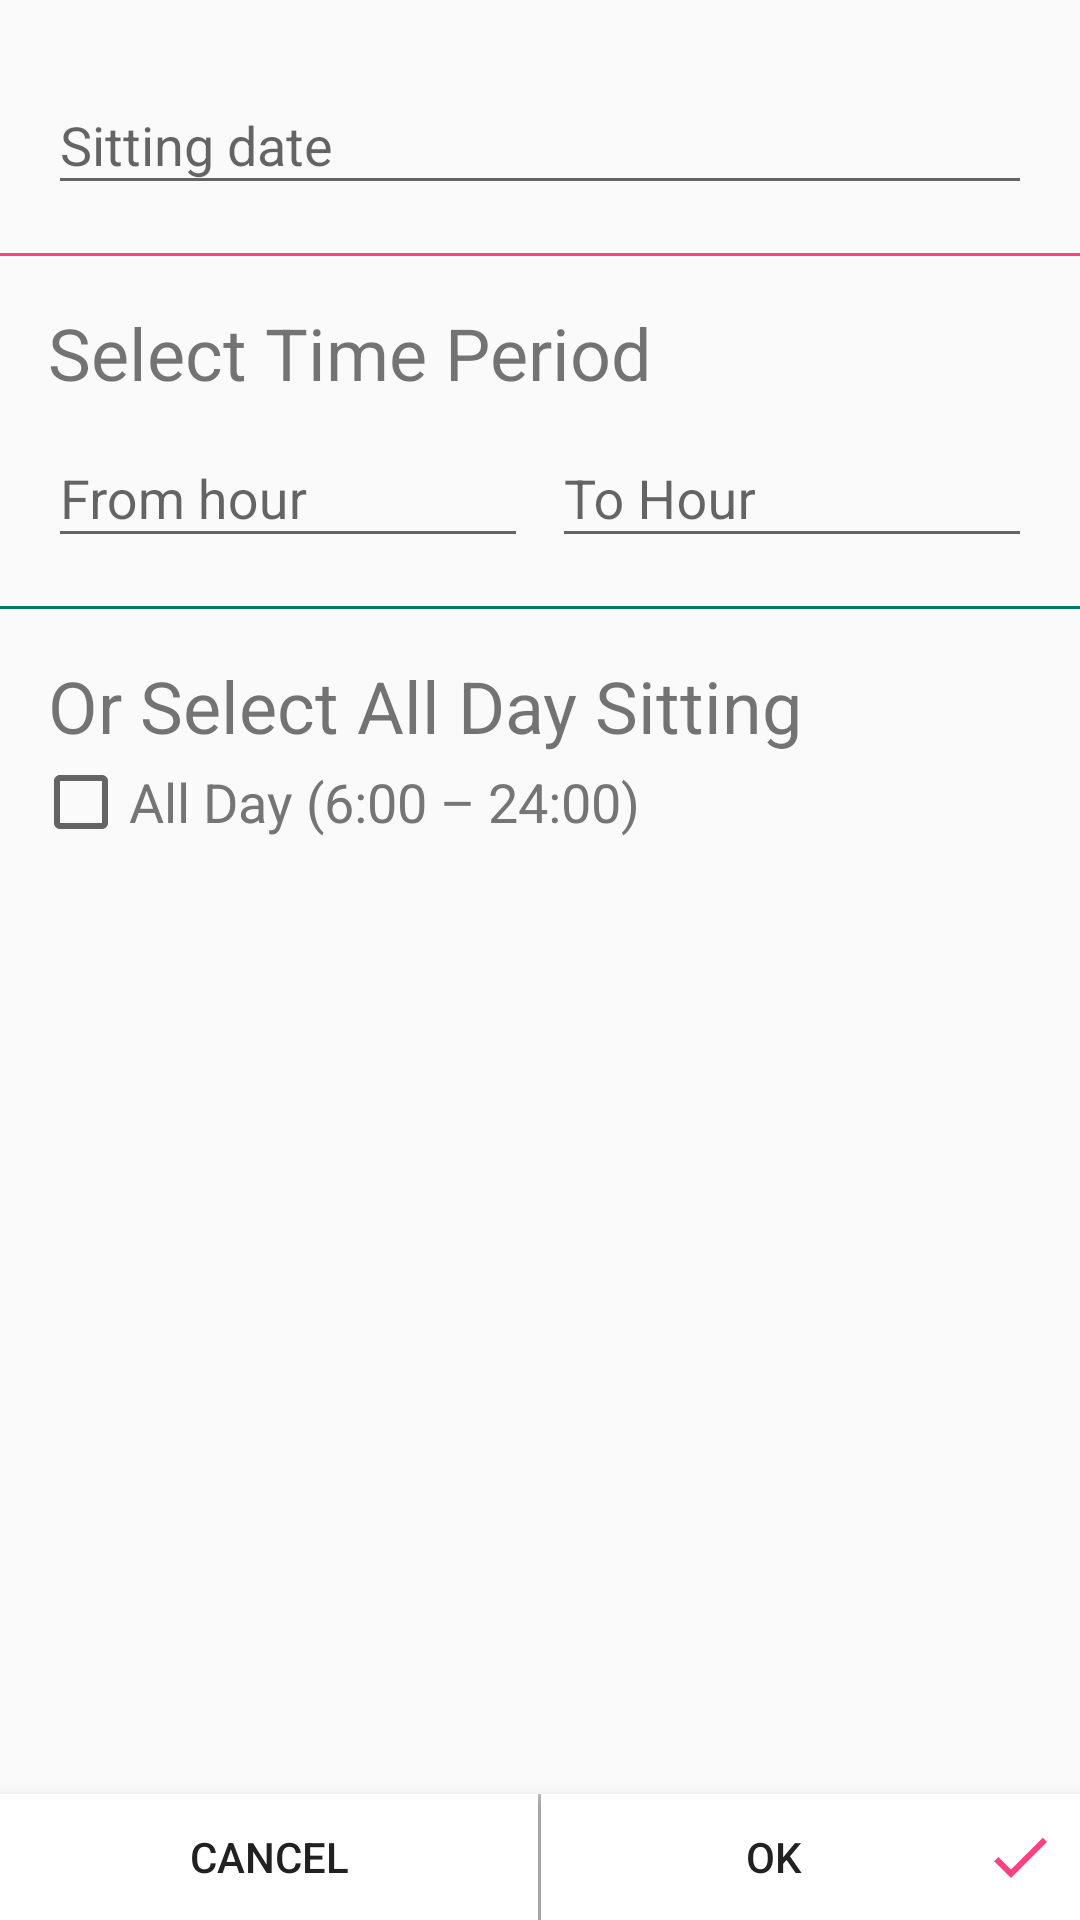

Layout XML and referenced resources for this Android screen:
<!-- AndroidManifest.xml: application theme AppTheme -->
<!-- res/layout/activity_add_time_slot.xml -->
<?xml version="1.0" encoding="utf-8"?>
<RelativeLayout xmlns:android="http://schemas.android.com/apk/res/android"
    android:layout_width="match_parent"
    android:layout_height="match_parent">

    <android.support.v4.widget.NestedScrollView
        android:layout_width="match_parent"
        android:layout_height="wrap_content">

        <LinearLayout
            android:layout_width="match_parent"
            android:layout_height="match_parent"
            android:orientation="vertical">

            <android.support.design.widget.TextInputLayout
                android:id="@+id/specific_date_wrapper"
                android:layout_width="match_parent"
                android:layout_height="wrap_content"
                android:layout_marginTop="@dimen/divider_margin"
                android:paddingEnd="@dimen/divider_margin"
                android:paddingStart="@dimen/divider_margin">

                <EditText
                    android:id="@+id/specific_date"
                    android:layout_width="match_parent"
                    android:layout_height="wrap_content"
                    android:drawablePadding="@dimen/horizontal_margin"
                    android:drawableStart="@drawable/ic_calendar_thin"
                    android:hint="@string/sitting_date"
                    android:inputType="date" />

            </android.support.design.widget.TextInputLayout>

            <Spinner
                android:id="@+id/day_spinner"
                android:layout_width="match_parent"
                android:layout_height="wrap_content"
                android:layout_marginEnd="@dimen/divider_margin"
                android:layout_marginStart="@dimen/divider_margin"
                android:entries="@array/days"
                android:prompt="@string/day_prompt"
                android:visibility="gone" />

            <View
                android:layout_width="match_parent"
                android:layout_height="@dimen/horizontal_divider_height"
                android:layout_marginBottom="@dimen/divider_margin"
                android:layout_marginTop="@dimen/divider_margin"
                android:background="@color/colorAccent" />


            <LinearLayout
                android:layout_width="match_parent"
                android:layout_height="wrap_content"
                android:orientation="vertical">

                
                <EditText
                    android:id="@+id/stub_edittext"
                    android:layout_width="@dimen/zero_margin"
                    android:layout_height="@dimen/zero_margin" />

                <TextView
                    style="@style/PromptTextView"
                    android:paddingBottom="@dimen/zero_margin"
                    android:text="@string/select_tine_period_prompt" />

                <LinearLayout
                    android:layout_width="match_parent"
                    android:layout_height="wrap_content"
                    android:orientation="horizontal">

                    <android.support.design.widget.TextInputLayout
                        android:layout_width="@dimen/zero_margin"
                        android:layout_height="wrap_content"
                        android:layout_marginEnd="@dimen/vertical_margin"
                        android:layout_marginStart="@dimen/divider_margin"
                        android:layout_weight="1">

                        <EditText
                            android:id="@+id/from_hour_input"
                            android:layout_width="match_parent"
                            android:layout_height="wrap_content"
                            android:hint="@string/from_hour_hint"
                            android:inputType="time" />

                    </android.support.design.widget.TextInputLayout>

                    <android.support.design.widget.TextInputLayout
                        android:layout_width="@dimen/zero_margin"
                        android:layout_height="wrap_content"
                        android:layout_marginEnd="@dimen/divider_margin"
                        android:layout_marginStart="@dimen/vertical_margin"
                        android:layout_weight="1">

                        <EditText
                            android:id="@+id/to_hour_input"
                            android:layout_width="match_parent"
                            android:layout_height="wrap_content"
                            android:hint="@string/to_hour_hint"
                            android:inputType="time" />

                    </android.support.design.widget.TextInputLayout>

                </LinearLayout>

                <include layout="@layout/horizontal_divider" />

                <TextView
                    style="@style/PromptTextView"
                    android:paddingBottom="@dimen/zero_margin"
                    android:text="@string/or_all_day" />

                <CheckBox
                    android:id="@+id/all_day_checkbox"
                    android:layout_width="wrap_content"
                    android:layout_height="wrap_content"
                    android:layout_marginEnd="@dimen/checkbox_fix"
                    android:layout_marginStart="@dimen/checkbox_fix"
                    android:text="@string/select_all_day_prompt"
                    android:textColor="@color/secondary_text"
                    android:textSize="@dimen/huge_font" />

            </LinearLayout>

            <LinearLayout
                android:id="@+id/weekly_section"
                android:layout_width="match_parent"
                android:layout_height="wrap_content"
                android:orientation="vertical"
                android:visibility="gone">

                <include layout="@layout/horizontal_divider" />

                <TextView
                    style="@style/PromptTextView"
                    android:paddingBottom="@dimen/zero_margin"
                    android:text="@string/finally_select_if_applied" />

                <TextView
                    android:layout_width="wrap_content"
                    android:layout_height="wrap_content"
                    android:paddingEnd="@dimen/divider_margin"
                    android:paddingStart="@dimen/divider_margin"
                    android:text="@string/weekly_note"
                    android:textSize="@dimen/small_font" />

                <CheckBox
                    android:id="@+id/weekly_checkbox"
                    android:layout_width="wrap_content"
                    android:layout_height="wrap_content"
                    android:layout_marginEnd="@dimen/checkbox_fix"
                    android:layout_marginStart="@dimen/checkbox_fix"
                    android:text="@string/weekly"
                    android:textColor="@color/secondary_text"
                    android:textSize="@dimen/huge_font" />
            </LinearLayout>

        </LinearLayout>

    </android.support.v4.widget.NestedScrollView>

    <LinearLayout
        android:id="@+id/bottom_border_buttons"
        android:layout_width="match_parent"
        android:layout_height="@dimen/bottom_costume_navigation_height"
        android:layout_alignParentBottom="true"
        android:background="@color/icons"
        android:elevation="@dimen/bottom_elevation"
        android:orientation="horizontal">

        <Button
            android:id="@+id/cancel_button"
            android:layout_width="@dimen/zero_margin"
            android:layout_height="wrap_content"
            android:layout_weight="1"
            android:background="@drawable/ripple_light"
            android:clickable="true"
            android:drawableStart="@drawable/ic_close"
            android:focusable="true"
            android:gravity="center"
            android:minWidth="@dimen/min_width_next"
            android:padding="@dimen/horizontal_margin"
            android:text="@string/cancel"
            android:textAllCaps="true"
            android:textColor="@color/primary_text" />

        <View
            android:id="@+id/vertical_bottom_divider"
            android:layout_width="@dimen/horizontal_divider_height"
            android:layout_height="match_parent"
            android:background="@color/divider" />

        <Button
            android:id="@+id/ok_button"
            android:layout_width="@dimen/zero_margin"
            android:layout_height="wrap_content"
            android:layout_weight="1"
            android:background="@drawable/ripple_light"
            android:clickable="true"
            android:drawableEnd="@drawable/ic_check"
            android:focusable="true"
            android:gravity="center"
            android:minWidth="@dimen/min_width_next"
            android:padding="@dimen/horizontal_margin"
            android:text="@string/ok"
            android:textAllCaps="true"
            android:textColor="@color/primary_text" />

    </LinearLayout>
</RelativeLayout>
<!-- res/layout/horizontal_divider.xml (included above) -->
<?xml version="1.0" encoding="utf-8"?>
<FrameLayout
    xmlns:android="http://schemas.android.com/apk/res/android"
    android:layout_width="match_parent"
    android:layout_height="wrap_content">

    <View
        android:layout_width="match_parent"
        android:layout_height="@dimen/horizontal_divider_height"
        android:background="@color/colorPrimaryDark"
        android:layout_marginTop="@dimen/divider_margin"
        android:layout_marginBottom="@dimen/divider_margin"
        android:layout_marginStart="@dimen/anti_horizontal_margin"
        android:layout_marginEnd="@dimen/anti_horizontal_margin"/>
</FrameLayout>
<!-- resources referenced by this layout -->
<resources>
  <string-array name="days">
          <item>Choose a day</item>
          <item>Monday</item>
          <item>Tuesday</item>
          <item>Wednesday</item>
          <item>Thursday</item>
          <item>Friday</item>
          <item>Saturday</item>
          <item>Sunday</item>
      </string-array>
  <color name="colorAccent">#FF4081</color>
  <color name="colorPrimaryDark">#00796B</color>
  <color name="divider">#BDBDBD</color>
  <color name="icons">#FFFFFF</color>
  <color name="primary_text">#212121</color>
  <color name="secondary_text">#757575</color>
  <dimen name="anti_horizontal_margin">-8dp</dimen>
  <dimen name="bottom_costume_navigation_height">42dp</dimen>
  <dimen name="bottom_elevation">8dp</dimen>
  <dimen name="checkbox_fix">11dp</dimen>
  <dimen name="divider_margin">16dp</dimen>
  <dimen name="horizontal_divider_height">1dp</dimen>
  <dimen name="horizontal_margin">8dp</dimen>
  <dimen name="huge_font">18sp</dimen>
  <dimen name="min_width_next">150dp</dimen>
  <dimen name="small_font">10sp</dimen>
  <dimen name="vertical_margin">4dp</dimen>
  <dimen name="zero_margin">0dp</dimen>
  <!-- drawable ic_check (drawable) -->
  <vector xmlns:android="http://schemas.android.com/apk/res/android"
      android:width="24dp"
      android:height="24dp"
      android:autoMirrored="true"
      android:viewportHeight="24.0"
      android:viewportWidth="24.0">
      <path
          android:fillColor="#FF4081"
          android:pathData="M9,16.17L4.83,12l-1.42,1.41L9,19 21,7l-1.41,-1.41z" />
  </vector>
  <!-- drawable ripple_light (drawable) -->
  <?xml version="1.0" encoding="utf-8"?>
  <ripple xmlns:android="http://schemas.android.com/apk/res/android"
      xmlns:tools="http://schemas.android.com/tools"
      android:color="@color/divider"
      tools:targetApi="lollipop"> 
      <item android:id="@android:id/background">
          <shape android:shape="rectangle">
              <solid android:color="@color/icons" /> 
          </shape>
      </item>
  </ripple>
  <string name="cancel">Cancel</string>
  <string name="day_prompt">Choose a day</string>
  <string name="finally_select_if_applied">Finally Select if Applied</string>
  <string name="from_hour_hint">From hour</string>
  <string name="ok">OK</string>
  <string name="or_all_day">Or Select All Day Sitting</string>
  <string name="select_all_day_prompt">All Day (6:00 – 24:00)</string>
  <string name="select_tine_period_prompt">Select Time Period</string>
  <string name="sitting_date">Sitting date</string>
  <string name="to_hour_hint">To Hour</string>
  <string name="weekly">Weekly</string>
  <string name="weekly_note">if selected, specific dates above will be ignored, and will be transformed to general weekly info</string>
  <style name="PromptTextView" parent="android:Widget.TextView">
          <item name="android:layout_width">wrap_content</item>
          <item name="android:layout_height">wrap_content</item>
          <item name="android:paddingStart">@dimen/divider_margin</item>
          <item name="android:paddingEnd">@dimen/divider_margin</item>
          <item name="android:textSize">@dimen/h5_size</item>
          <item name="android:paddingBottom">@dimen/horizontal_margin</item>
      </style>
  <style name="AppTheme" parent="Base.Theme.AppCompat.Light.DarkActionBar">
          
          <item name="colorPrimary">@color/colorPrimary</item>
          <item name="colorPrimaryDark">@color/colorPrimaryDark</item>
          <item name="colorAccent">@color/colorAccent</item>
      </style>
  <dimen name="h5_size">24sp</dimen>
  <color name="colorPrimary">#009688</color>
</resources>
